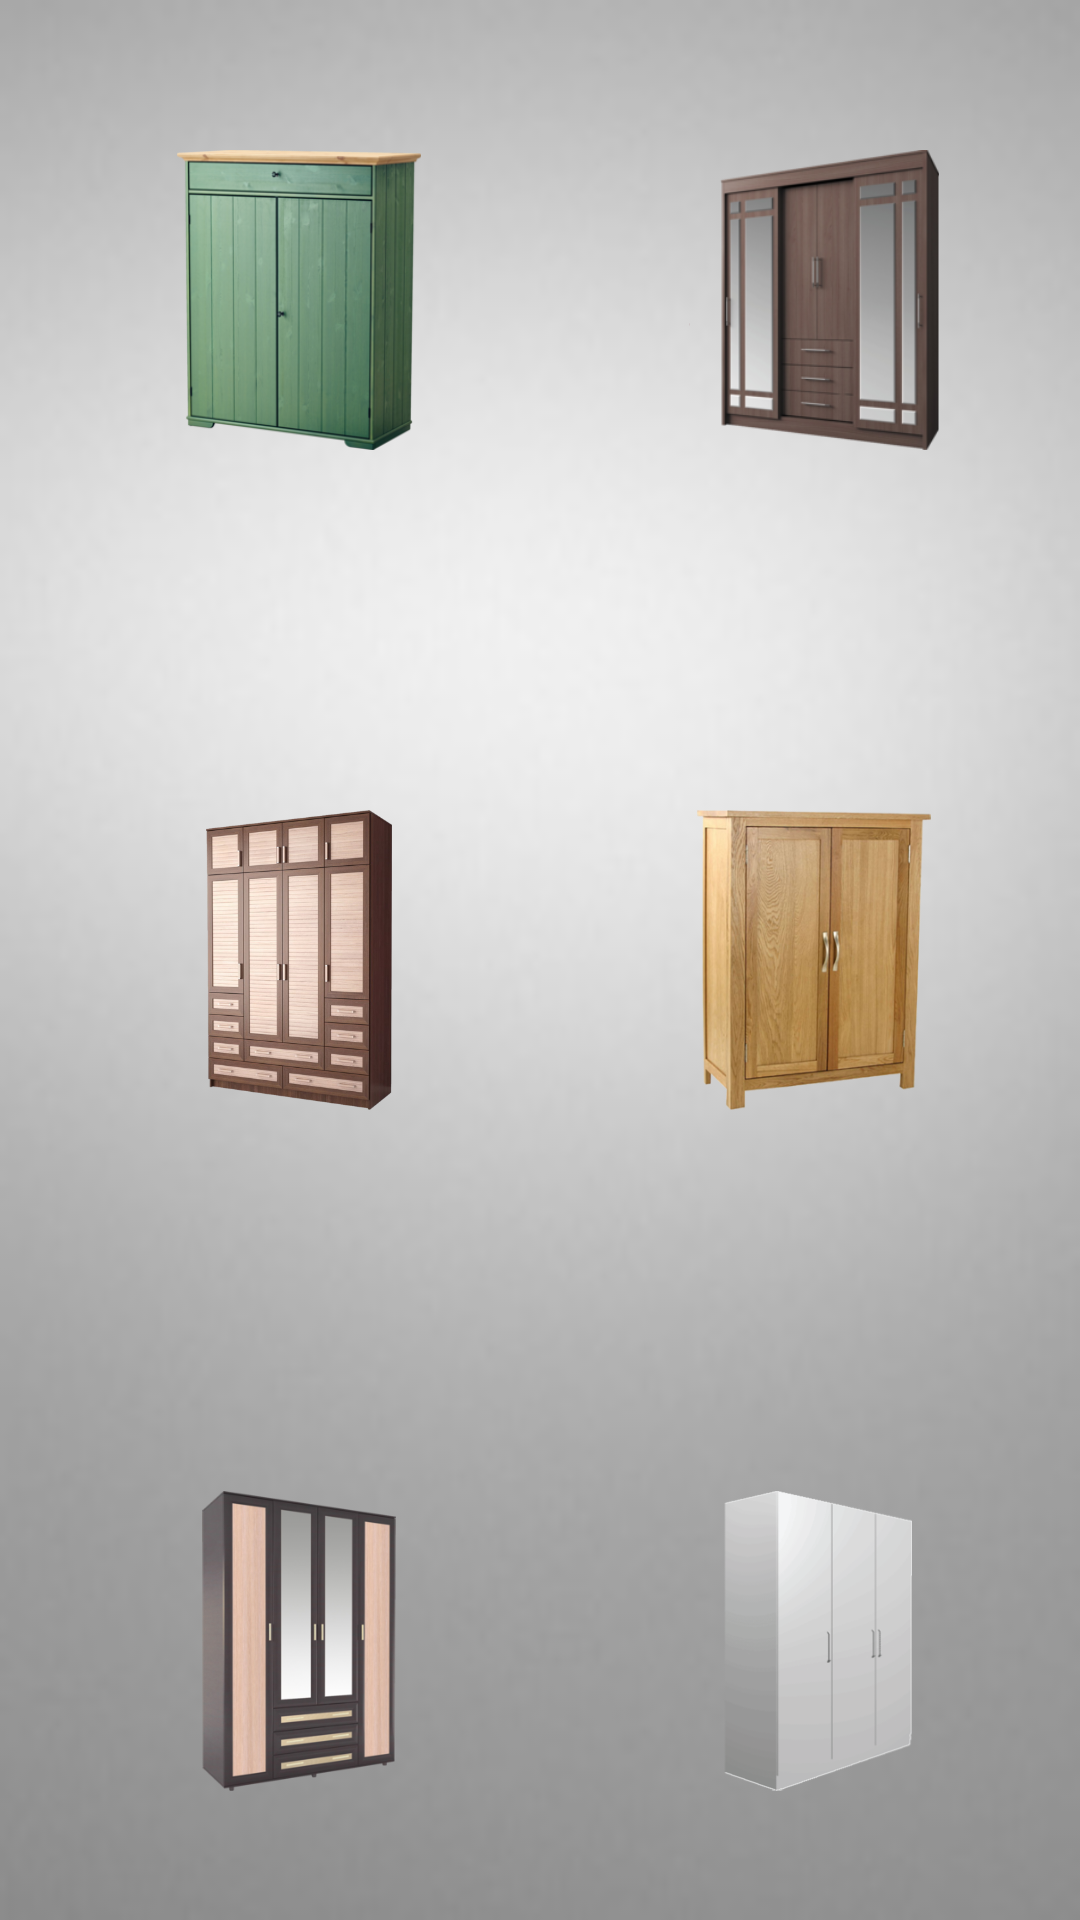

This screen was rendered from an Android layout file. Write that file and the resources it references.
<!-- AndroidManifest.xml: application theme Theme.AppCompat.Light.NoActionBar -->
<!-- res/layout/activity_cabinets.xml -->
<?xml version="1.0" encoding="utf-8"?>
<RelativeLayout xmlns:android="http://schemas.android.com/apk/res/android"
    xmlns:tools="http://schemas.android.com/tools"
    xmlns:app="http://schemas.android.com/apk/res-auto"
    android:id="@+id/activity_cabinets"
    android:layout_width="match_parent"
    android:layout_height="match_parent"
    android:paddingBottom="@dimen/activity_vertical_margin"
    android:paddingLeft="@dimen/activity_horizontal_margin"
    android:paddingRight="@dimen/activity_horizontal_margin"
    android:paddingTop="@dimen/activity_vertical_margin"
    tools:context="emb.mobiliando.CabinetsActivity"
    android:background="@drawable/gray_bg">

    <ImageView
        android:layout_height="100dp"
        android:layout_width="100dp"
        app:srcCompat="@drawable/cabinet1"
        android:layout_marginLeft="50dp"
        android:layout_marginStart="50dp"
        android:layout_marginTop="50dp"
        android:id="@+id/imageView1"
        />

    <ImageView
        android:layout_height="100dp"
        android:layout_width="100dp"
        app:srcCompat="@drawable/cabinet3"
        android:id="@+id/imageView3"
        android:layout_alignTop="@+id/imageView1"
        android:layout_alignParentRight="true"
        android:layout_alignParentEnd="true"
        android:layout_marginRight="39dp"
        android:layout_marginEnd="39dp" />

    <ImageView
        android:layout_height="100dp"
        android:layout_width="100dp"
        app:srcCompat="@drawable/cabinet2"
        android:id="@+id/imageView2"
        android:layout_centerVertical="true"
        android:layout_alignLeft="@+id/imageView1"
        android:layout_alignStart="@+id/imageView1" />

    <ImageView
        android:layout_height="100dp"
        android:layout_width="100dp"
        app:srcCompat="@drawable/cabinet4"
        android:id="@+id/imageView4"
        android:layout_alignTop="@+id/imageView2"
        android:layout_alignLeft="@+id/imageView3"
        android:layout_alignStart="@+id/imageView3" />

    <ImageView
        android:layout_height="100dp"
        android:layout_width="100dp"
        app:srcCompat="@drawable/cabinet5"
        android:id="@+id/imageView5"
        android:layout_alignTop="@+id/imageView6"
        android:layout_alignLeft="@+id/imageView4"
        android:layout_alignStart="@+id/imageView4" />

    <ImageView
        android:layout_height="100dp"
        android:layout_width="100dp"
        app:srcCompat="@drawable/cabinet6"
        android:id="@+id/imageView6"
        android:layout_marginBottom="43dp"
        android:layout_alignParentBottom="true"
        android:layout_alignLeft="@+id/imageView2"
        android:layout_alignStart="@+id/imageView2" />

</RelativeLayout>
<!-- resources referenced by this layout -->
<resources>
  <!-- drawable cabinet1: png bitmap (drawable, 76708 bytes) -->
  <!-- drawable cabinet2: png bitmap (drawable, 165022 bytes) -->
  <!-- drawable cabinet3: png bitmap (drawable, 46662 bytes) -->
  <!-- drawable cabinet4: png bitmap (drawable, 108078 bytes) -->
  <!-- drawable cabinet5: png bitmap (drawable, 18581 bytes) -->
  <!-- drawable cabinet6: png bitmap (drawable, 78497 bytes) -->
  <!-- drawable gray_bg: jpg bitmap (drawable, 6324 bytes) -->
</resources>
